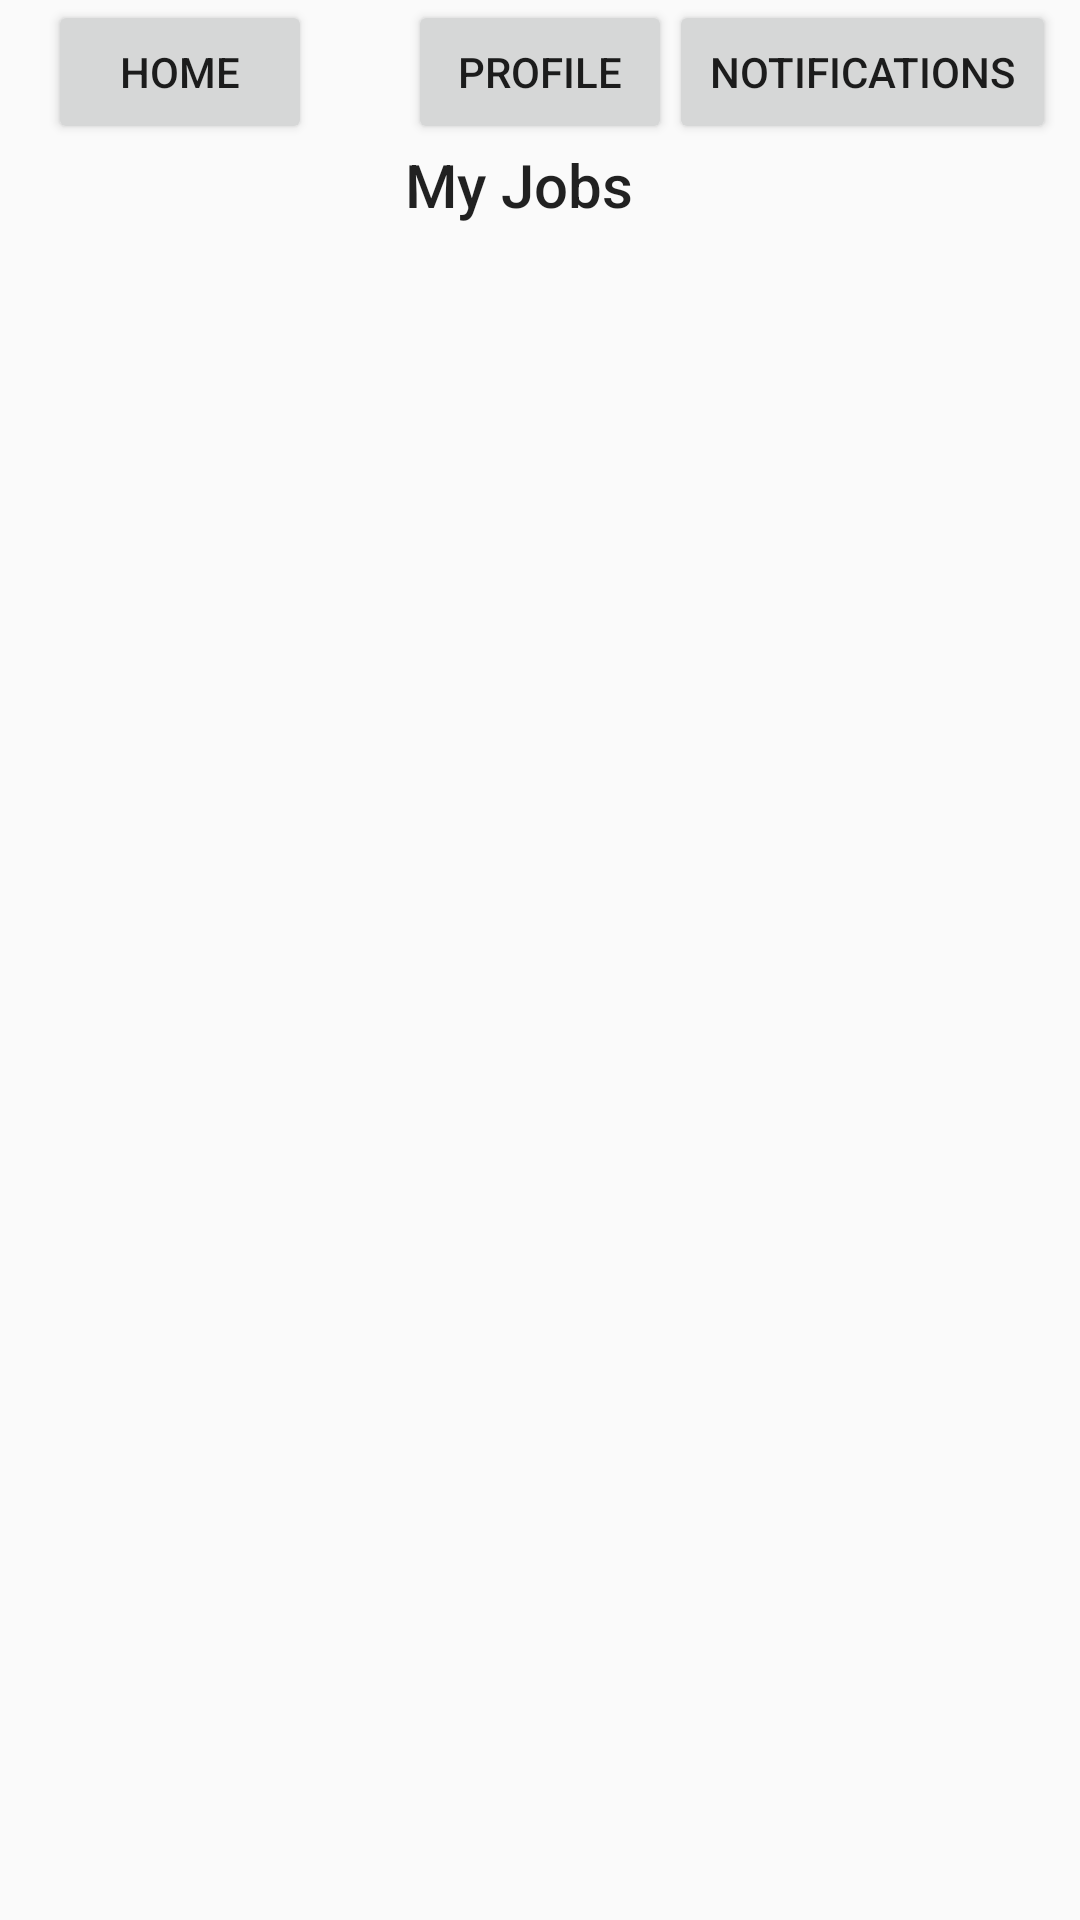

Android layout source for this screen:
<!-- AndroidManifest.xml: application theme AppTheme -->
<!-- res/layout/activity_job.xml -->
<?xml version="1.0" encoding="utf-8"?>
<android.support.constraint.ConstraintLayout xmlns:android="http://schemas.android.com/apk/res/android"
    xmlns:app="http://schemas.android.com/apk/res-auto"
    xmlns:tools="http://schemas.android.com/tools"
    android:layout_width="match_parent"
    android:layout_height="match_parent"
    tools:context=".JobActivity">

    <Button
        android:id="@+id/Home"
        android:layout_width="wrap_content"
        android:layout_height="wrap_content"
        android:layout_marginLeft="16dp"
        android:layout_marginStart="16dp"
        android:onClick="sendHome"
        android:text="Home"
        app:layout_constraintStart_toStartOf="parent"
        app:layout_constraintTop_toTopOf="parent" />

    <Button
        android:id="@+id/Profile"
        android:layout_width="wrap_content"
        android:layout_height="wrap_content"
        android:layout_marginLeft="32dp"
        android:layout_marginStart="32dp"
        android:onClick="sendProfile"
        android:text="Profile"
        app:layout_constraintBottom_toTopOf="@+id/Title"
        app:layout_constraintStart_toEndOf="@+id/Home"
        app:layout_constraintTop_toTopOf="parent"
        app:layout_constraintVertical_bias="0.0" />

    <Button
        android:id="@+id/Notifications"
        android:layout_width="129dp"
        android:layout_height="wrap_content"
        android:layout_marginEnd="8dp"
        android:layout_marginRight="8dp"
        android:text="Notifications"
        app:layout_constraintBottom_toTopOf="@+id/Title"
        app:layout_constraintEnd_toEndOf="parent"
        app:layout_constraintHorizontal_bias="1.0"
        app:layout_constraintStart_toEndOf="@+id/Profile"
        app:layout_constraintTop_toTopOf="parent"
        app:layout_constraintVertical_bias="0.0" />

    <TextView
        android:id="@+id/Title"
        android:layout_width="90dp"
        android:layout_height="40dp"
        android:text="My Jobs"
        android:textAppearance="@style/TextAppearance.AppCompat.Title"
        app:layout_constraintEnd_toEndOf="parent"
        app:layout_constraintStart_toStartOf="parent"
        app:layout_constraintTop_toBottomOf="@+id/Profile" />

    <ListView
        android:id="@+id/listView"
        android:layout_width="315dp"
        android:layout_height="380dp"
        android:layout_marginTop="8dp"
        android:scrollbars="vertical"
        android:visibility="visible"
        app:layout_constraintBottom_toBottomOf="parent"
        app:layout_constraintEnd_toEndOf="parent"
        app:layout_constraintStart_toStartOf="parent"
        app:layout_constraintTop_toBottomOf="@+id/Title"
        app:layout_constraintVertical_bias="0.326" />

</android.support.constraint.ConstraintLayout>
<!-- resources referenced by this layout -->
<resources>
  <style name="AppTheme" parent="Theme.AppCompat.Light.DarkActionBar">
          
          <item name="colorPrimary">@color/colorPrimary</item>
          <item name="colorPrimaryDark">@color/colorPrimaryDark</item>
          <item name="colorAccent">@color/colorAccent</item>
          <item name="windowNoTitle">true</item>
          <item name="windowActionBar">false</item>
      </style>
  <color name="colorPrimary">#3F51B5</color>
  <color name="colorPrimaryDark">#303F9F</color>
  <color name="colorAccent">#FF4081</color>
</resources>
